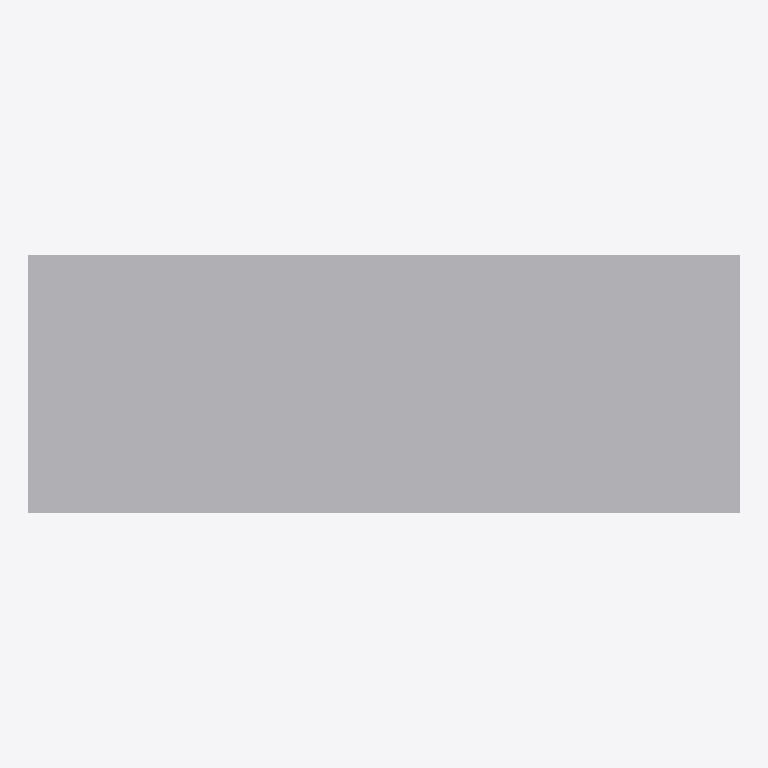
Plan cut of the same IFC building model at storey 'Port De Barcelona' (level 0.00 m, cut at 1.40 m), seen from above with north up, elements coloured by IFC class: 1 other element (light grey). Cut surfaces are drawn darker.
Extent 0.4 m × 0.1 m × 2.3 m (x, y, z). Storeys (1): Port De Barcelona at 0.00 m. Elements (1): 1 IfcFurnishingElement.

HEADER;
FILE_DESCRIPTION(('ViewDefinition [CoordinationView_V2.0]'),'2;1');
FILE_NAME('','',(''),(''),'','','');
FILE_SCHEMA(('IFC2X3'));
ENDSEC;
DATA;
#105=IFCPROJECT('34UKVHeH5CHvrwyycS_2aZ',$,'Port De Barcelona',$,$,'Port De Barcelona','Port De Barcelona',(#97),#92);
#130=IFCSITE('34UKVHeH5CHvrwyycS_2aX',$,'Default',$,$,#127,$,$,.ELEMENT.,(42,21,31,181945),(-71,-3,-24,-263305),0.0,$,$);
#115=IFCBUILDING('34UKVHeH5CHvrwyycS_2aY',$,'Port De Barcelona',$,$,#32,$,'Port De Barcelona',.ELEMENT.,$,$,$);
#124=IFCBUILDINGSTOREY('34UKVHeH5CHvrwyybZ1_NS',$,'Port De Barcelona',$,'Level:8mm Head',#122,$,'Port De Barcelona',.ELEMENT.,0.0);
#199=IFCFURNISHINGELEMENT('0bXUlLUuv7fBN8tCQa_3U2',$,'APBCN-URB-MOB-ParadaAutobus_Totem_Taxis:Tipo1:330012',$,'APBCN-URB-MOB-ParadaAutobus_Totem_Taxis:Tipo1',#197,#192,'330012');
ENDSEC;
